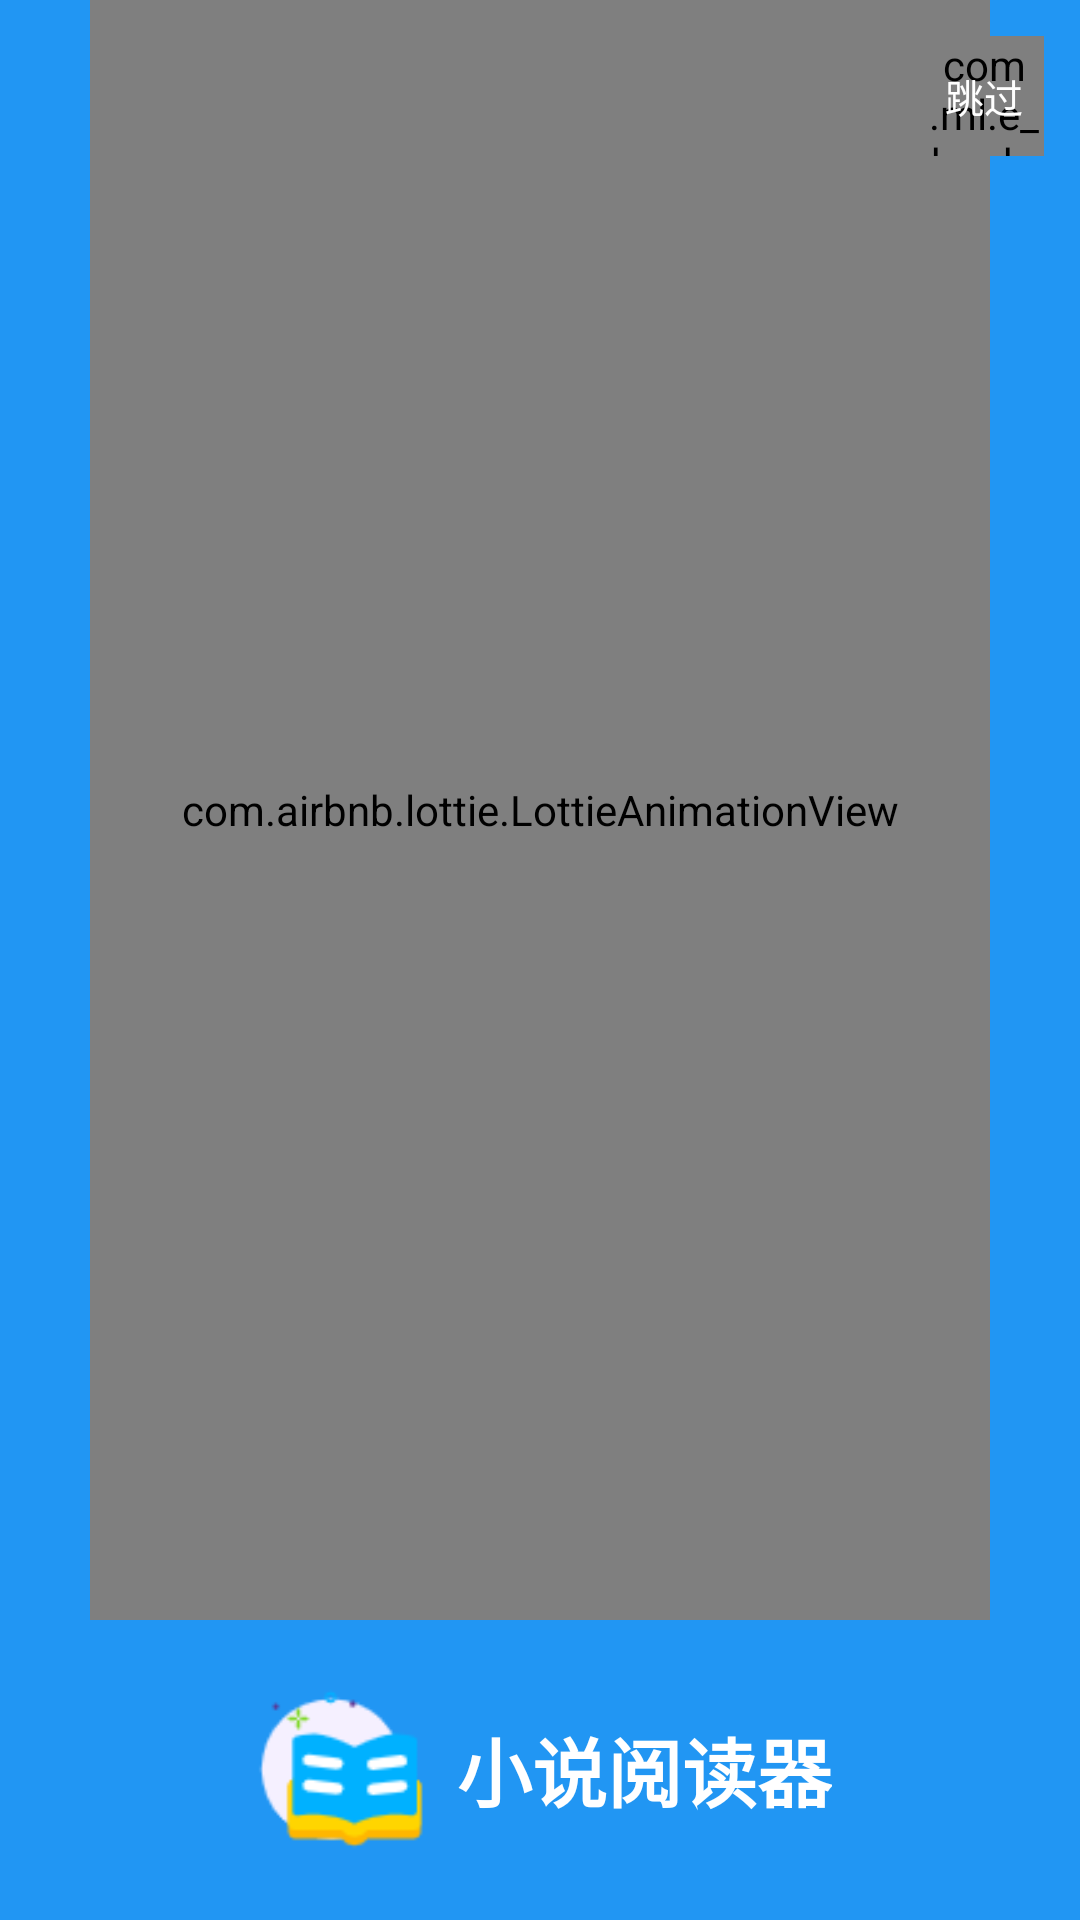

Layout XML and referenced resources for this Android screen:
<!-- AndroidManifest.xml: application theme Theme.NovelReader -->
<!-- res/layout/activity_splash.xml -->
<?xml version="1.0" encoding="utf-8"?>
<RelativeLayout xmlns:android="http://schemas.android.com/apk/res/android"
    xmlns:app="http://schemas.android.com/apk/res-auto"
    android:layout_width="match_parent"
    android:layout_height="match_parent"
    android:background="@color/blue"
    android:fitsSystemWindows="true"
    android:orientation="vertical">

    <com.airbnb.lottie.LottieAnimationView
        android:layout_width="match_parent"
        android:layout_height="match_parent"
        android:layout_marginHorizontal="30dp"
        android:layout_marginBottom="100dp"
        app:lottie_autoPlay="true"
        app:lottie_fileName="splash_bg.json"
        app:lottie_loop="true"
        app:lottie_speed="0.5" />

    <LinearLayout
        android:layout_width="match_parent"
        android:layout_height="100dp"
        android:layout_alignParentBottom="true"
        android:gravity="center">

        <androidx.appcompat.widget.AppCompatImageView
            android:layout_width="60dp"
            android:layout_height="60dp"
            android:background="@mipmap/logo" />

        <androidx.appcompat.widget.AppCompatTextView
            android:layout_width="wrap_content"
            android:layout_height="wrap_content"
            android:layout_marginStart="10dp"
            android:text="@string/app_name"
            android:textColor="@color/white"
            android:textSize="25sp"
            android:textStyle="bold" />
    </LinearLayout>

    <RelativeLayout
        android:id="@+id/rl_enter"
        android:layout_width="40dp"
        android:layout_height="40dp"
        android:layout_alignParentEnd="true"
        android:layout_margin="12dp">

        <com.ml.e_bookreader.view.ProgressView
            android:id="@+id/progress"
            android:layout_width="match_parent"
            android:layout_height="match_parent" />

        <androidx.appcompat.widget.AppCompatTextView
            android:layout_width="wrap_content"
            android:layout_height="wrap_content"
            android:layout_centerInParent="true"
            android:text="跳过"
            android:textColor="#fff"
            android:textSize="13sp" />
    </RelativeLayout>
</RelativeLayout>
<!-- resources referenced by this layout -->
<resources>
  <color name="blue">#2196F3</color>
  <color name="white">#FFFFFFFF</color>
  <!-- mipmap logo: png bitmap (mipmap-xxxhdpi, 2576 bytes) -->
  <string name="app_name">小说阅读器</string>
  <style name="Theme.NovelReader" parent="Theme.MaterialComponents.Light.NoActionBar">
          <item name="android:statusBarColor">@color/blue</item>
      </style>
</resources>
